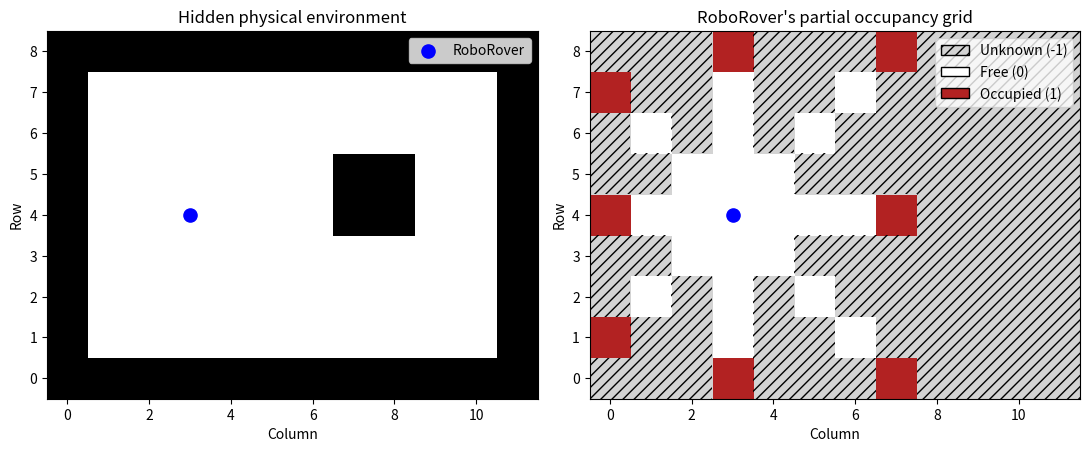

This chart was generated by the following Python code:
import math

import matplotlib.pyplot as plt
from matplotlib.colors import BoundaryNorm, ListedColormap
from matplotlib.patches import Patch, Rectangle

# Grid dimensions: columns run left-right, rows run bottom-top.
WIDTH = 12
HEIGHT = 9
MAX_RANGE_CELLS = 8
CELL_SIZE = 0.25
GRID_ORIGIN = (0.0, 0.0)


def world_to_grid(x, y, resolution, origin=(0.0, 0.0)):
    """Convert a world-frame position to (column, row) indices."""
    column = math.floor((x - origin[0]) / resolution)
    row = math.floor((y - origin[1]) / resolution)
    return column, row


# RoboRover's physical starting position, expressed in the grid frame.
ROVER_WORLD_X = 0.75
ROVER_WORLD_Y = 1.00
ROVER_X, ROVER_Y = world_to_grid(
    ROVER_WORLD_X,
    ROVER_WORLD_Y,
    CELL_SIZE,
    GRID_ORIGIN
)

# Verify the physical-to-grid conversion used by the simulation.
assert (ROVER_X, ROVER_Y) == (3, 4)

# Build the hidden environment.
# 0 means physically free; 1 means physically occupied.
environment = [[0 for x in range(WIDTH)] for y in range(HEIGHT)]

# Add walls around the boundary.
for x in range(WIDTH):
    environment[0][x] = 1
    environment[HEIGHT - 1][x] = 1

for y in range(HEIGHT):
    environment[y][0] = 1
    environment[y][WIDTH - 1] = 1

# Add a rectangular crate.
crate_cells = [(7, 4), (7, 5), (8, 4), (8, 5)]
for x, y in crate_cells:
    environment[y][x] = 1

# Validate the configured starting position before marking it free.
assert 0 <= ROVER_X < WIDTH
assert 0 <= ROVER_Y < HEIGHT
assert environment[ROVER_Y][ROVER_X] == 0, (
    "RoboRover's starting cell must be physically free."
)

# RoboRover starts with no map knowledge.
occupancy_map = [[-1 for x in range(WIDTH)] for y in range(HEIGHT)]

# Eight directions: four cardinal and four diagonal.
directions = [
    (-1, 0), (1, 0), (0, -1), (0, 1),
    (-1, -1), (-1, 1), (1, -1), (1, 1)
]

# The robot's own cell is known to be free.
occupancy_map[ROVER_Y][ROVER_X] = 0

# Simulate one ray in each direction.
for dx, dy in directions:
    for step in range(1, MAX_RANGE_CELLS + 1):
        x = ROVER_X + dx * step
        y = ROVER_Y + dy * step

        # Stop if the ray leaves the grid.
        if x < 0 or x >= WIDTH or y < 0 or y >= HEIGHT:
            break

        if environment[y][x] == 1:
            # The beam hit an obstacle.
            occupancy_map[y][x] = 1
            break
        else:
            # The beam traveled through this cell.
            occupancy_map[y][x] = 0

# Basic verification of the simulation's meaning.
assert occupancy_map[ROVER_Y][ROVER_X] == 0
assert any(
    occupancy_map[y][x] == 1
    for y in range(HEIGHT)
    for x in range(WIDTH)
)
assert all(
    occupancy_map[y][x] in (-1, 0, 1)
    for y in range(HEIGHT)
    for x in range(WIDTH)
)

known_cells = sum(
    occupancy_map[y][x] != -1
    for y in range(HEIGHT)
    for x in range(WIDTH)
)

# With the original constants, the eight rays visit 29 distinct cells,
# plus the known starting cell, for 30 known cells total.
assert known_cells == 30
print("Known cells:", known_cells)
print("Expected known cells for the original constants: 30")
print("Unknown cells:", WIDTH * HEIGHT - known_cells)
print("The verification checks passed.")

# Display the hidden environment and the partial occupancy grid.
fig, axes = plt.subplots(1, 2, figsize=(11, 5))

axes[0].imshow(environment, origin="lower", cmap="Greys", vmin=0, vmax=1)
axes[0].scatter([ROVER_X], [ROVER_Y], c="blue", s=90, label="RoboRover")
axes[0].set_title("Hidden physical environment")
axes[0].set_xlabel("Column")
axes[0].set_ylabel("Row")
axes[0].legend()

map_colors = ["lightgray", "white", "firebrick"]
map_cmap = ListedColormap(map_colors)
map_norm = BoundaryNorm([-1.5, -0.5, 0.5, 1.5], map_cmap.N)

axes[1].imshow(
    occupancy_map,
    origin="lower",
    cmap=map_cmap,
    norm=map_norm
)
axes[1].scatter([ROVER_X], [ROVER_Y], c="blue", s=90, label="RoboRover")
axes[1].set_title("RoboRover's partial occupancy grid")
axes[1].set_xlabel("Column")
axes[1].set_ylabel("Row")

# imshow does not render hatch patterns. Add one Rectangle patch per
# unknown cell so that the plotted cells themselves, not only the legend,
# display the hatch pattern.
for y in range(HEIGHT):
    for x in range(WIDTH):
        if occupancy_map[y][x] == -1:
            axes[1].add_patch(
                Rectangle(
                    (x - 0.5, y - 0.5),
                    1,
                    1,
                    facecolor="none",
                    edgecolor="black",
                    hatch="///",
                    linewidth=0
                )
            )

map_legend = [
    Patch(facecolor="lightgray", edgecolor="black", hatch="///",
          label="Unknown (-1)"),
    Patch(facecolor="white", edgecolor="black",
          label="Free (0)"),
    Patch(facecolor="firebrick", edgecolor="black",
          label="Occupied (1)")
]
axes[1].legend(handles=map_legend, loc="upper right")

plt.tight_layout()
plt.show()
